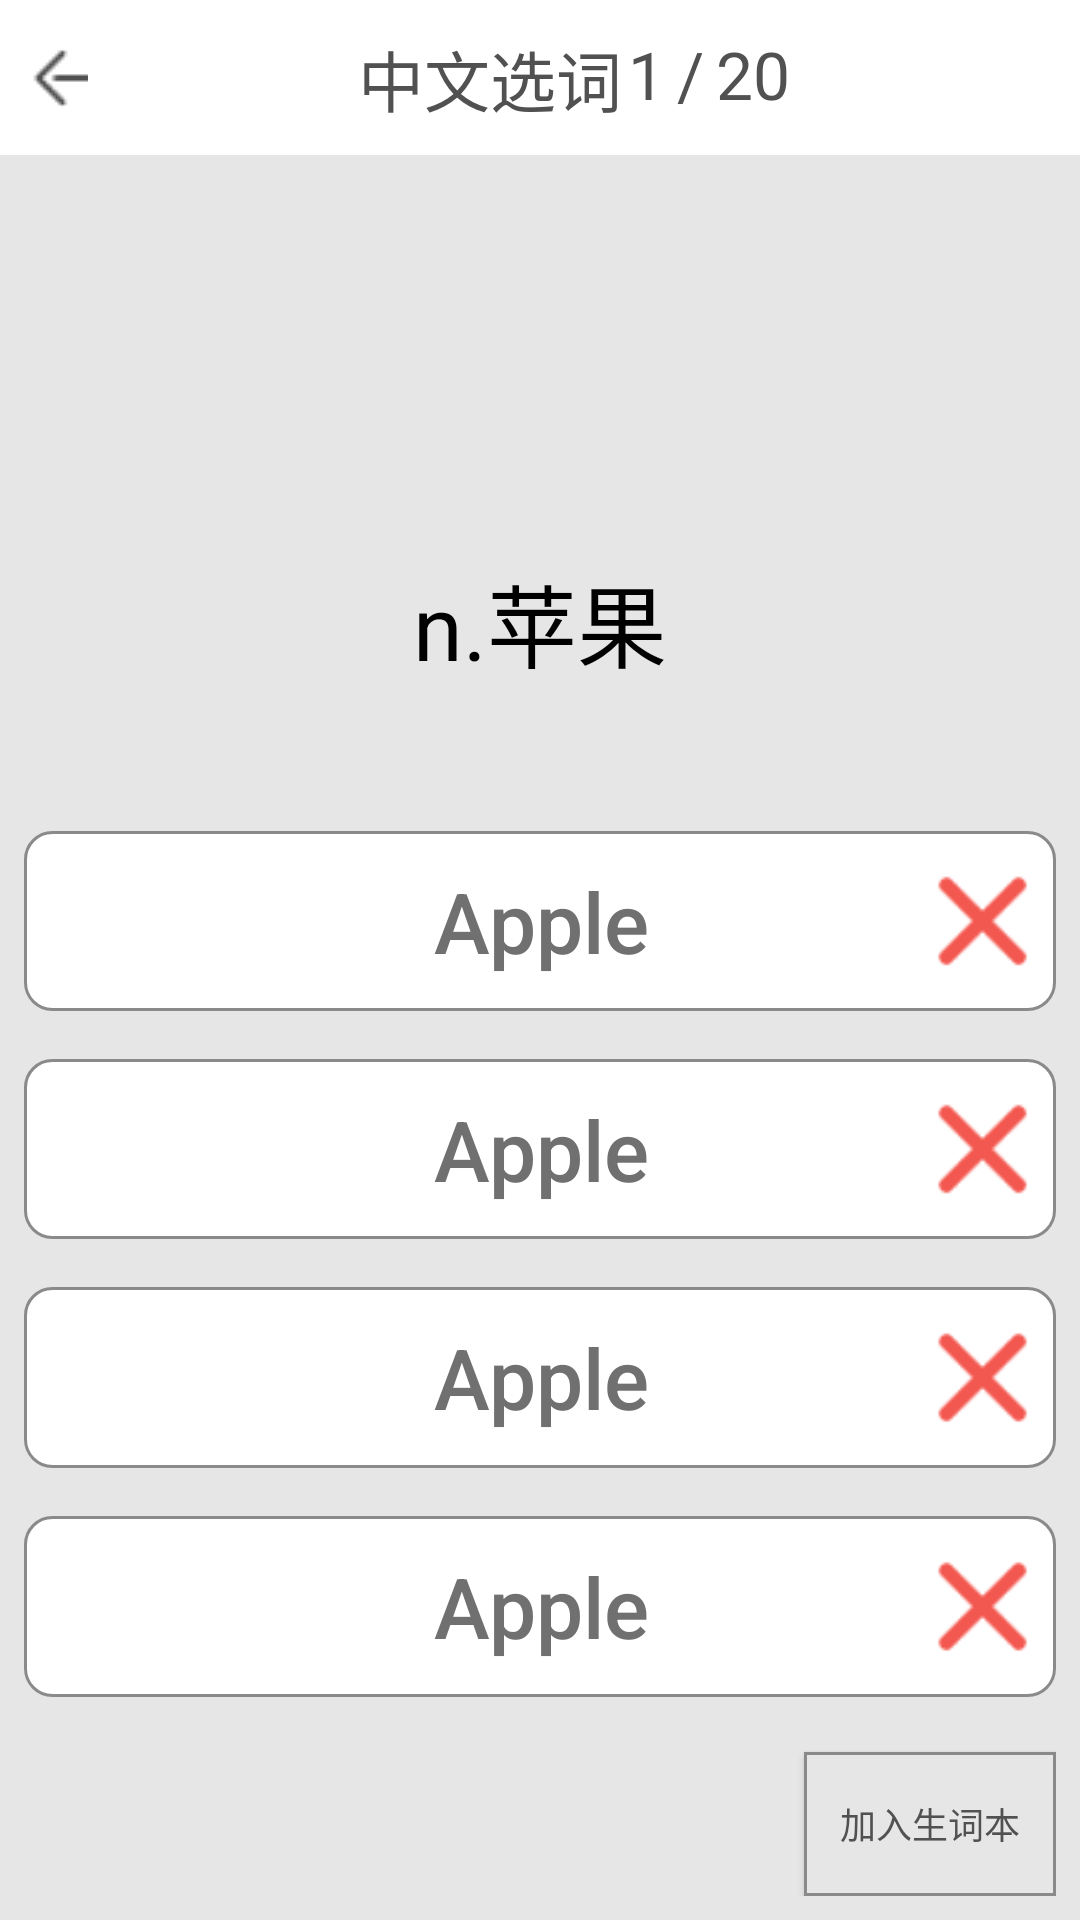

Reconstruct the res/layout file that produces this screen, plus the resources it refers to.
<!-- AndroidManifest.xml: application theme AppTheme.NoActionBar -->
<!-- res/layout/activity_review_by_cn.xml -->
<?xml version="1.0" encoding="utf-8"?>
<LinearLayout xmlns:android="http://schemas.android.com/apk/res/android"
    android:layout_width="match_parent"
    android:layout_height="match_parent"
    xmlns:app="http://schemas.android.com/apk/res-auto"
    android:orientation="vertical"
    android:background="#e6e6e6">

    
    <LinearLayout
        android:layout_width="match_parent"
        android:layout_height="wrap_content"
        android:background="#fff"
        android:padding="8dp"
        android:weightSum="1">

        <ImageButton
            android:layout_width="0dp"
            android:layout_height="match_parent"
            android:layout_weight="0.20"
            android:background="#fff"
            android:onClick="backToHome"
            android:paddingLeft="5dp"
            app:srcCompat="@drawable/ic_back_light" />

        <LinearLayout
            android:layout_width="wrap_content"
            android:layout_height="match_parent"
            android:layout_marginLeft="90dp">
            <TextView
                android:id="@+id/textView2"
                android:layout_width="0dp"
                android:layout_height="match_parent"
                android:layout_weight="0.27"
                android:paddingTop="2dp"
                android:text="中文选词"
                android:textAlignment="viewEnd"
                android:textColor="#515151"
                android:textSize="22sp" />

            <TextView
                android:id="@+id/id_textView_reviewByCn_currentCount"
                android:layout_width="wrap_content"
                android:layout_height="match_parent"
                android:text="1"
                android:textSize="22sp"
                android:textColor="#515151"
                android:padding="2dp"
                android:textAlignment="viewStart" />
            <TextView
                android:layout_width="wrap_content"
                android:layout_height="match_parent"
                android:text="/"
                android:textSize="22sp"
                android:textColor="#515151"
                android:padding="2dp"
                android:textAlignment="viewStart" />
            <TextView
                android:id="@+id/id_textView_reviewByCn_totalCount"
                android:layout_width="wrap_content"
                android:layout_height="match_parent"
                android:text="20"
                android:textSize="22sp"
                android:textColor="#515151"
                android:padding="2dp"
                android:textAlignment="viewStart" />
        </LinearLayout>
    </LinearLayout>

    
    <LinearLayout
        android:layout_width="match_parent"
        android:layout_height="0dp"
        android:orientation="vertical"
        android:layout_weight="1">
        <TextView
            android:id="@+id/id_textView_reviewByCn_translation"
            android:layout_width="match_parent"
            android:layout_height="0dp"
            android:layout_weight="1"
            android:layout_margin="20dp"
            android:paddingBottom="20dp"
            android:text="n.苹果"
            android:textColor="#000"
            android:gravity="bottom"
            android:textAlignment="center"
            android:textSize="30sp" />
    </LinearLayout>

    
    <LinearLayout
        android:layout_width="match_parent"
        android:layout_height="wrap_content"
        android:background="@drawable/bg_button4"
        android:layout_margin="8dp"
        android:orientation="horizontal"
        android:padding="5dp"
        android:gravity="bottom"
        android:layout_weight="0.01">
            <Button
                android:id="@+id/id_button_reviewByCn_contentButton1"
                android:layout_width="0dp"
                android:layout_height="match_parent"
                android:layout_weight="1.10"
                android:background="@null"
                android:paddingLeft="40dp"
                android:text="Apple"
                android:textAllCaps="false"
                android:textSize="28dp"
                android:textColor="#707070"
                android:onClick="contentButton1" />
            <ImageView
                android:id="@+id/id_imageView_reviewByCn_yesOrNo1"
                android:layout_width="0dp"
                android:layout_weight="0.145"
                android:background="@null"
                android:layout_height="match_parent"
                android:src="@drawable/ic_no"/>

    </LinearLayout>

    
    <LinearLayout
        android:layout_width="match_parent"
        android:layout_height="wrap_content"
        android:background="@drawable/bg_button4"
        android:layout_margin="8dp"
        android:orientation="horizontal"
        android:padding="5dp"
        android:gravity="bottom"
        android:layout_weight="0.01">

        <Button
            android:id="@+id/id_button_reviewByCn_contentButton2"
            android:layout_width="0dp"
            android:layout_height="match_parent"
            android:background="@null"
            android:layout_weight="1.10"
            android:paddingLeft="40dp"
            android:onClick="contentButton2"
            android:text="Apple"
            android:textAllCaps="false"
            android:textColor="#707070"
            android:textSize="28dp" />

        <ImageView
            android:id="@+id/id_imageView_reviewByCn_yesOrNo2"
            android:layout_width="0dp"
            android:layout_weight="0.145"
            android:background="#fff"
            android:layout_height="match_parent"
            android:src="@drawable/ic_no"/>

    </LinearLayout>

    
    <LinearLayout
        android:layout_width="match_parent"
        android:layout_height="wrap_content"
        android:background="@drawable/bg_button4"
        android:layout_margin="8dp"
        android:orientation="horizontal"
        android:padding="5dp"
        android:gravity="bottom"
        android:layout_weight="0.01">
        <Button
            android:id="@+id/id_button_reviewByCn_contentButton3"
            android:layout_width="0dp"
            android:layout_height="match_parent"
            android:layout_weight="1.10"
            android:background="@null"
            android:text="Apple"
            android:paddingLeft="40dp"
            android:textAllCaps="false"
            android:textSize="28dp"
            android:textColor="#707070"
            android:onClick="contentButton3"/>
        <ImageView
            android:id="@+id/id_imageView_reviewByCn_yesOrNo3"
            android:layout_width="0dp"
            android:layout_weight="0.145"
            android:background="@null"
            android:layout_height="match_parent"
            android:src="@drawable/ic_no"/>

    </LinearLayout>
    
    
    <LinearLayout
        android:layout_width="match_parent"
        android:layout_height="wrap_content"
        android:background="@drawable/bg_button4"
        android:layout_margin="8dp"
        android:orientation="horizontal"
        android:padding="5dp"
        android:gravity="bottom"
        android:layout_weight="0.01">

        <Button
            android:id="@+id/id_button_reviewByCn_contentButton4"
            android:layout_width="0dp"
            android:layout_height="match_parent"
            android:layout_weight="1.10"
            android:background="@null"
            android:text="Apple"
            android:paddingLeft="40dp"
            android:textAllCaps="false"
            android:textSize="28dp"
            android:textColor="#707070"
            android:onClick="contentButton4"/>
        <ImageView
            android:id="@+id/id_imageView_reviewByCn_yesOrNo4"
            android:layout_width="0dp"
            android:layout_weight="0.145"
            android:background="@null"
            android:layout_height="match_parent"
            android:src="@drawable/ic_no"/>

    </LinearLayout>

    
    <LinearLayout
        android:layout_width="match_parent"
        android:layout_height="wrap_content"
        android:background="#e6e6e6"
        android:orientation="horizontal"
        android:padding="8dp"
        android:gravity="bottom"
        android:layout_weight="0.01">

        <Button
            android:layout_width="match_parent"
            android:layout_height="wrap_content"
            android:layout_marginLeft="260dp"
            android:background="@drawable/bg_button3"
            android:text="加入生词本"
            android:textSize="12dp"
            android:textColor="#515151"
            android:onClick="addToUnskill"/>

    </LinearLayout>

</LinearLayout>
<!-- resources referenced by this layout -->
<resources>
  <!-- drawable bg_button3 (drawable) -->
  <?xml version="1.0" encoding="utf-8"?>
  <shape xmlns:android="http://schemas.android.com/apk/res/android">
      <solid android:color="#e6e6e6"/>
      <stroke android:color="#8a8a8a" android:width="1dp"/>
  </shape>
  <!-- drawable bg_button4 (drawable) -->
  <?xml version="1.0" encoding="utf-8"?>
  <shape xmlns:android="http://schemas.android.com/apk/res/android">
      <solid android:color="#fff"/>
      <stroke android:color="#8a8a8a" android:width="1dp"/>
      <corners android:radius="9dp"/>
  </shape>
  <!-- drawable ic_back_light: png bitmap (drawable, 265 bytes) -->
  <!-- drawable ic_no: png bitmap (drawable, 683 bytes) -->
  <style name="AppTheme.NoActionBar">
          <item name="windowActionBar">false</item>
          <item name="windowNoTitle">true</item>
      </style>
</resources>
